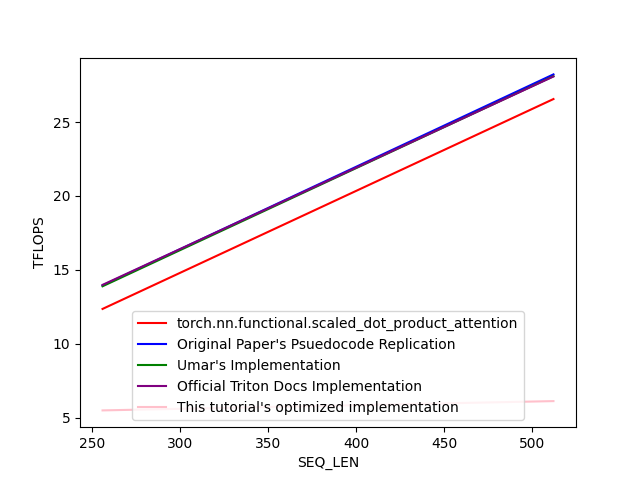

The data file committed next to this chart (first rows):
SEQ_LEN, torch.nn.functional.scaled_dot_product_a…, Original Paper's Psuedocode Replication, Umar's Implementation, Official Triton Docs Implementation, This tutorial's optimized implementation
256, 12.35, 13.94, 13.89, 13.98, 5.486
512, 26.56, 28.23, 28.11, 28.09, 6.115
